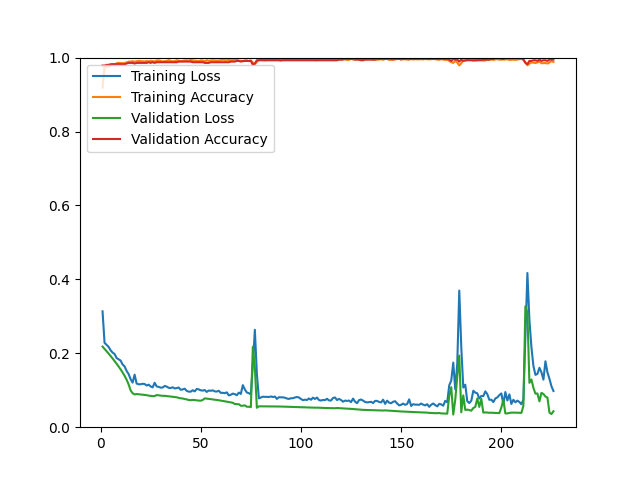

Data behind this chart, as committed beside it:
epoch, loss, acc, val_loss, val_acc
1, 0.3135, 0.9189, 0.2181, 0.9785
2, 0.2283, 0.9765, 0.2119, 0.9785
3, 0.2228, 0.9749, 0.2056, 0.9803
4, 0.2175, 0.9767, 0.1994, 0.9803
5, 0.2083, 0.9783, 0.1928, 0.9821
6, 0.2019, 0.9821, 0.1860, 0.9821
7, 0.1981, 0.9811, 0.1790, 0.9821
8, 0.1873, 0.9845, 0.1719, 0.9821
9, 0.1839, 0.9859, 0.1644, 0.9821
10, 0.1803, 0.9849, 0.1566, 0.9821
11, 0.1697, 0.9851, 0.1481, 0.9821
12, 0.1646, 0.9851, 0.1390, 0.9821
13, 0.1523, 0.9868, 0.1286, 0.9839
14, 0.1440, 0.9892, 0.1160, 0.9857
15, 0.1299, 0.9890, 0.0996, 0.9857
16, 0.1206, 0.9906, 0.0919, 0.9857
17, 0.1422, 0.9888, 0.0886, 0.9839
18, 0.1182, 0.9902, 0.0898, 0.9857
19, 0.1161, 0.9910, 0.0892, 0.9857
20, 0.1162, 0.9906, 0.0885, 0.9857
21, 0.1175, 0.9902, 0.0879, 0.9857
22, 0.1168, 0.9896, 0.0874, 0.9857
23, 0.1128, 0.9908, 0.0867, 0.9857
24, 0.1151, 0.9896, 0.0854, 0.9875
25, 0.1103, 0.9914, 0.0848, 0.9857
26, 0.1077, 0.9904, 0.0841, 0.9875
27, 0.1202, 0.9896, 0.0842, 0.9857
28, 0.1103, 0.9922, 0.0870, 0.9875
29, 0.1091, 0.9924, 0.0863, 0.9875
30, 0.1070, 0.9912, 0.0855, 0.9875
31, 0.1074, 0.9894, 0.0848, 0.9875
32, 0.1116, 0.9904, 0.0849, 0.9875
33, 0.1099, 0.9910, 0.0842, 0.9875
34, 0.1066, 0.9930, 0.0835, 0.9875
35, 0.1060, 0.9912, 0.0827, 0.9875
36, 0.1081, 0.9898, 0.0822, 0.9875
37, 0.1049, 0.9904, 0.0817, 0.9875
38, 0.1058, 0.9928, 0.0810, 0.9875
39, 0.1074, 0.9916, 0.0793, 0.9892
40, 0.1012, 0.9904, 0.0782, 0.9892
41, 0.1023, 0.9914, 0.0777, 0.9892
42, 0.1042, 0.9922, 0.0762, 0.9892
43, 0.0982, 0.9926, 0.0753, 0.9892
44, 0.0963, 0.9916, 0.0736, 0.9892
45, 0.0961, 0.9938, 0.0731, 0.9892
46, 0.1000, 0.9926, 0.0739, 0.9875
47, 0.0969, 0.9918, 0.0735, 0.9875
48, 0.1035, 0.9912, 0.0726, 0.9875
49, 0.1023, 0.9906, 0.0720, 0.9875
50, 0.0998, 0.9924, 0.0717, 0.9875
51, 0.0990, 0.9924, 0.0737, 0.9875
52, 0.1005, 0.9898, 0.0780, 0.9857
53, 0.0954, 0.9932, 0.0774, 0.9857
54, 0.0993, 0.9912, 0.0767, 0.9857
55, 0.0985, 0.9924, 0.0759, 0.9875
56, 0.0997, 0.9928, 0.0752, 0.9875
57, 0.0969, 0.9924, 0.0744, 0.9875
58, 0.0965, 0.9920, 0.0735, 0.9875
59, 0.0985, 0.9920, 0.0729, 0.9875
60, 0.0929, 0.9932, 0.0720, 0.9875
... 166 more rows
